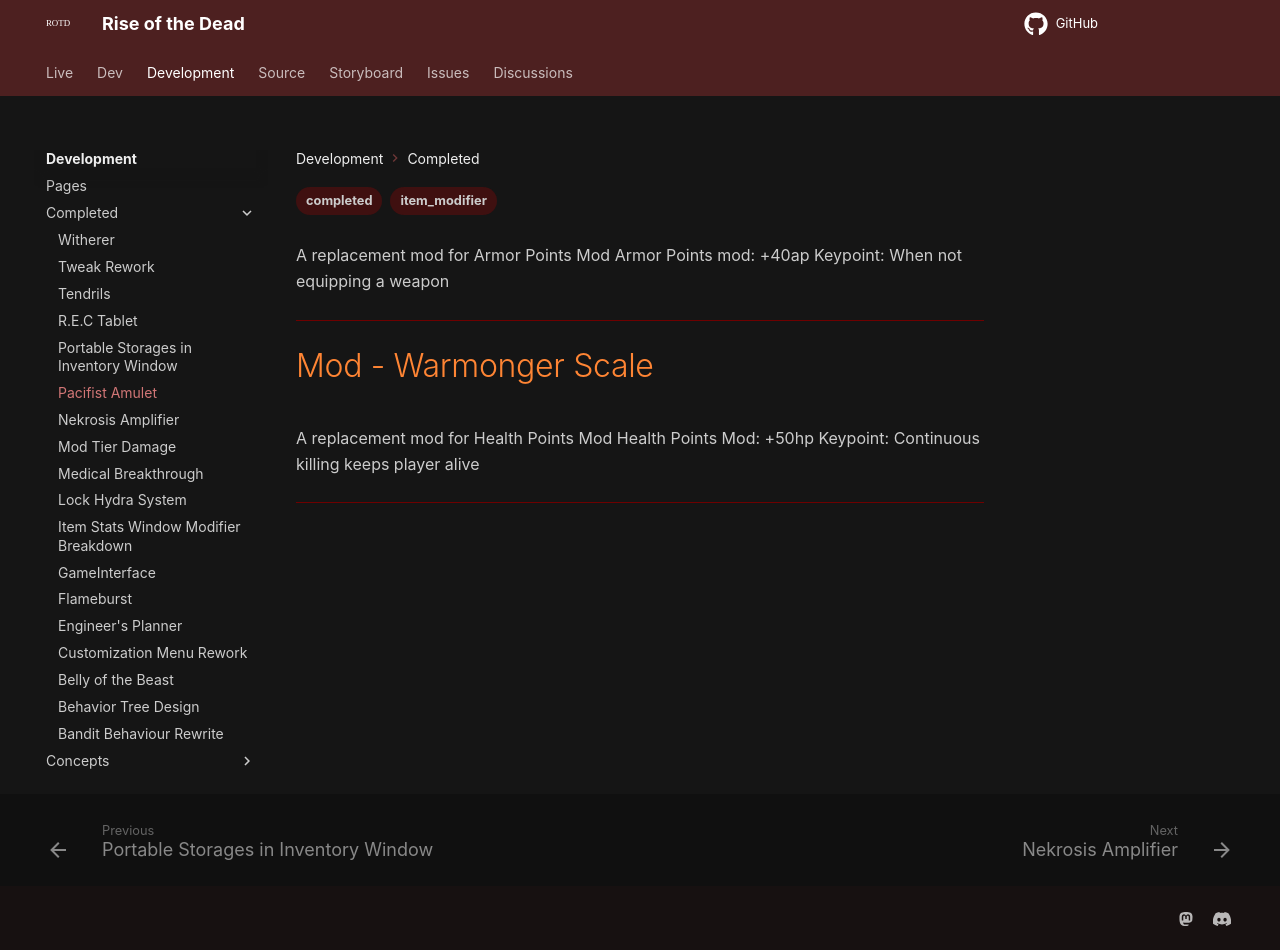

repository: HelixNebulaStudio/RiseOfTheDead · page: Development/Completed/Pacifist Amulet/index.html · generator: mkdocs

---
tags:
- concept
- completed
---

A replacement mod for Armor Points Mod
Armor Points mod: +40ap
Keypoint: When not equipping a weapon

----





# Mod - Warmonger Scale

A replacement mod for Health Points Mod
Health Points Mod: +50hp
Keypoint: Continuous killing keeps player alive

----
